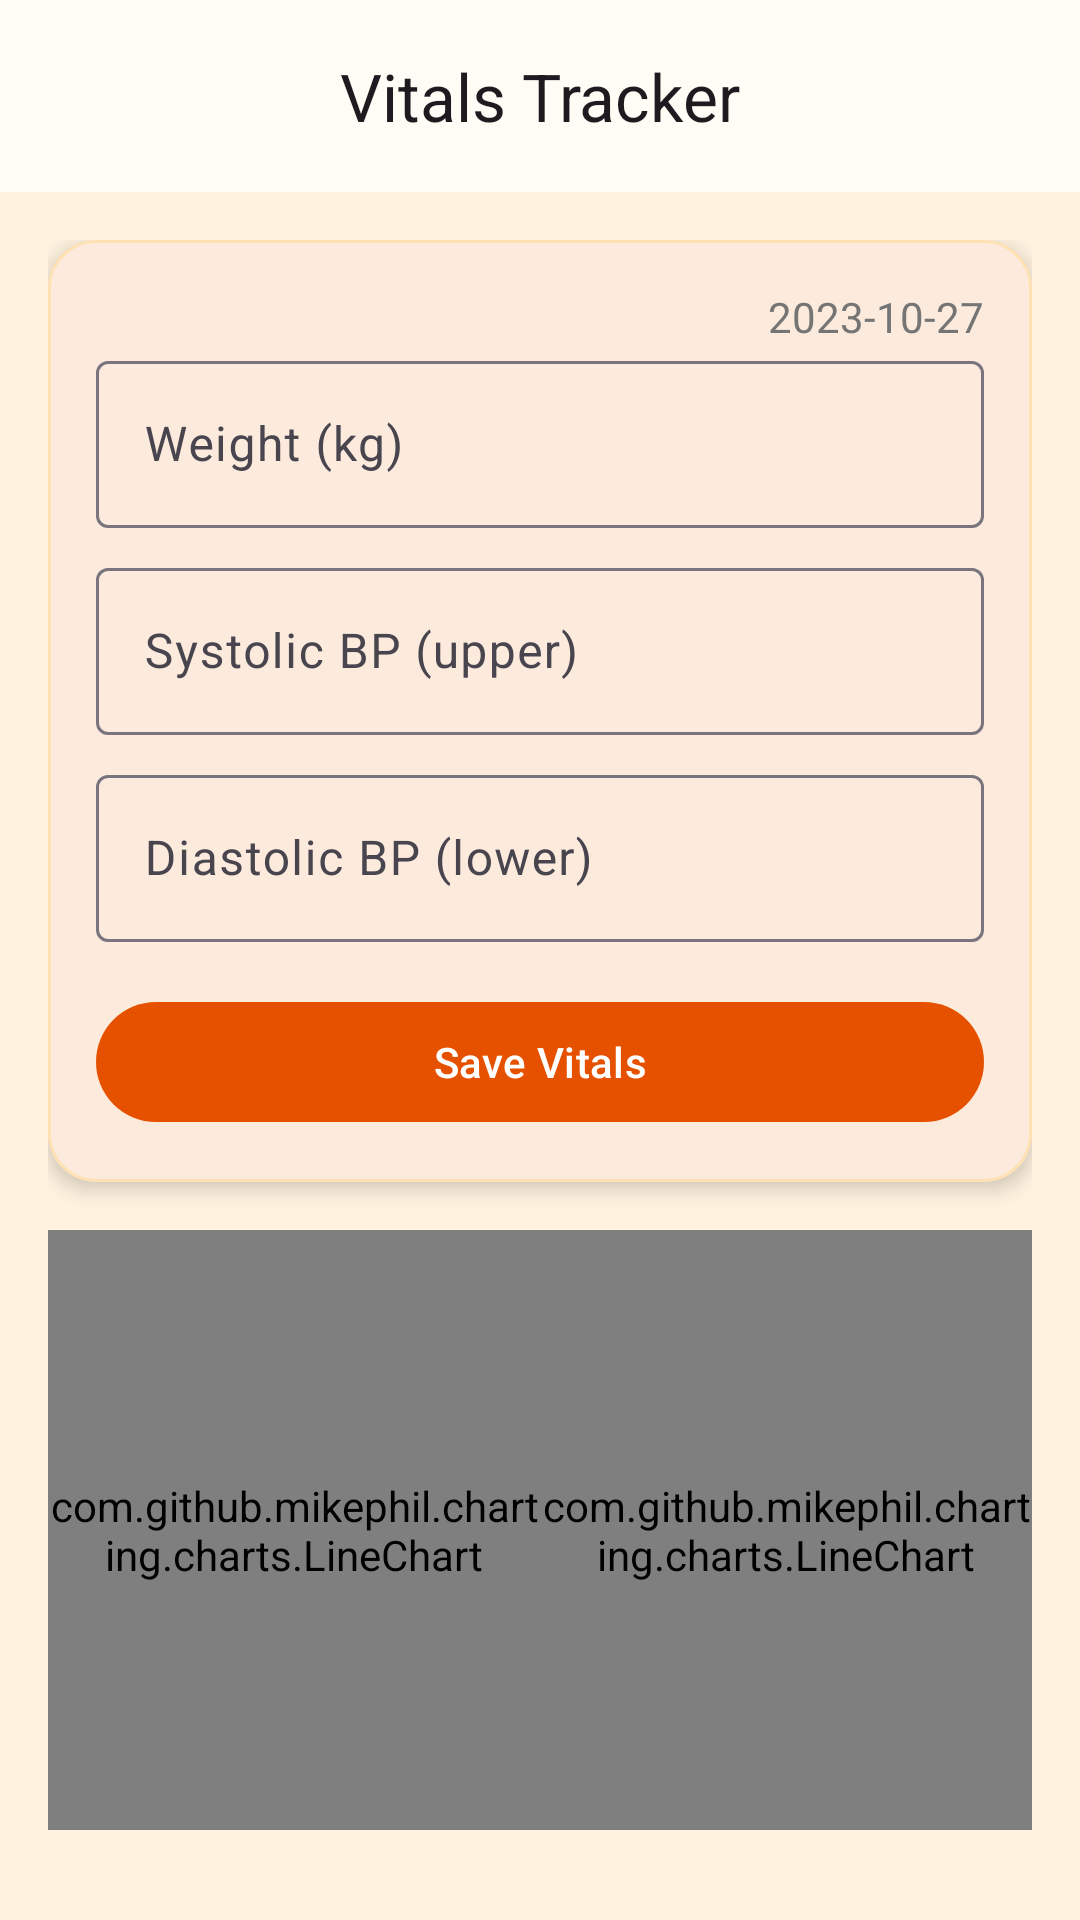

Here is an Android app screen rendered from its layout file. Give the layout XML and the strings, colors and styles it references.
<!-- AndroidManifest.xml: application theme Theme.MatruSneh -->
<!-- res/layout/fragment_vitals.xml -->
<?xml version="1.0" encoding="utf-8"?>

<androidx.coordinatorlayout.widget.CoordinatorLayout xmlns:android="http://schemas.android.com/apk/res/android"
    xmlns:app="http://schemas.android.com/apk/res-auto"
    android:layout_width="match_parent"
    android:layout_height="match_parent">

    <com.google.android.material.appbar.AppBarLayout
        android:layout_width="match_parent"
        android:layout_height="wrap_content">

        <com.google.android.material.appbar.MaterialToolbar
            android:id="@+id/toolbar"
            android:layout_width="match_parent"
            android:layout_height="?attr/actionBarSize"
            app:title="@string/vitals_tracker"
            app:titleCentered="true" />

    </com.google.android.material.appbar.AppBarLayout>

    <androidx.core.widget.NestedScrollView
        android:layout_width="match_parent"
        android:layout_height="match_parent"
        app:layout_behavior="@string/appbar_scrolling_view_behavior">

        <LinearLayout
            android:layout_width="match_parent"
            android:layout_height="wrap_content"
            android:orientation="vertical"
            android:padding="16dp">

            <com.google.android.material.card.MaterialCardView
                android:layout_width="match_parent"
                android:layout_height="wrap_content"
                app:cardCornerRadius="16dp"
                app:cardElevation="4dp"
                app:strokeColor="@color/cardStroke"
                app:strokeWidth="1dp">

                <LinearLayout
                    android:layout_width="match_parent"
                    android:layout_height="wrap_content"
                    android:orientation="vertical"
                    android:padding="16dp">

                    <TextView
                        android:id="@+id/tvTodayDate"
                        android:layout_width="wrap_content"
                        android:layout_height="wrap_content"
                        android:layout_gravity="end"
                        android:text="2023-10-27"
                        android:textColor="@color/gray" />

                    <com.google.android.material.textfield.TextInputLayout
                        android:layout_width="match_parent"
                        android:layout_height="wrap_content"
                        android:hint="@string/weight_kg">

                        <com.google.android.material.textfield.TextInputEditText
                            android:id="@+id/etWeight"
                            android:layout_width="match_parent"
                            android:layout_height="wrap_content"
                            android:inputType="numberDecimal" />
                    </com.google.android.material.textfield.TextInputLayout>

                    <com.google.android.material.textfield.TextInputLayout
                        android:layout_width="match_parent"
                        android:layout_height="wrap_content"
                        android:layout_marginTop="8dp"
                        android:hint="@string/systolic_bp">

                        <com.google.android.material.textfield.TextInputEditText
                            android:id="@+id/etSystolic"
                            android:layout_width="match_parent"
                            android:layout_height="wrap_content"
                            android:inputType="number" />
                    </com.google.android.material.textfield.TextInputLayout>

                    <com.google.android.material.textfield.TextInputLayout
                        android:layout_width="match_parent"
                        android:layout_height="wrap_content"
                        android:layout_marginTop="8dp"
                        android:hint="@string/diastolic_bp">

                        <com.google.android.material.textfield.TextInputEditText
                            android:id="@+id/etDiastolic"
                            android:layout_width="match_parent"
                            android:layout_height="wrap_content"
                            android:inputType="number" />
                    </com.google.android.material.textfield.TextInputLayout>

                    <com.google.android.material.button.MaterialButton
                        android:id="@+id/btnSaveVitals"
                        android:layout_width="match_parent"
                        android:layout_height="wrap_content"
                        android:layout_marginTop="16dp"
                        android:text="@string/save_vitals"
                        app:cornerRadius="24dp" />

                </LinearLayout>

            </com.google.android.material.card.MaterialCardView>

            <com.google.android.material.card.MaterialCardView
                android:id="@+id/cardBPStatus"
                android:layout_width="match_parent"
                android:layout_height="wrap_content"
                android:layout_marginTop="16dp"
                android:visibility="gone"
                app:cardCornerRadius="12dp"
                app:cardElevation="2dp">

                <TextView
                    android:id="@+id/tvBPStatus"
                    android:layout_width="match_parent"
                    android:layout_height="wrap_content"
                    android:padding="12dp"
                    android:textAlignment="center"
                    android:textStyle="bold" />

            </com.google.android.material.card.MaterialCardView>

            <LinearLayout
                android:layout_width="match_parent"
                android:layout_height="200dp"
                android:layout_marginTop="16dp"
                android:orientation="horizontal">

                <com.github.mikephil.charting.charts.LineChart
                    android:id="@+id/weightChart"
                    android:layout_width="0dp"
                    android:layout_height="match_parent"
                    android:layout_weight="1" />

                <com.github.mikephil.charting.charts.LineChart
                    android:id="@+id/bpChart"
                    android:layout_width="0dp"
                    android:layout_height="match_parent"
                    android:layout_weight="1" />

            </LinearLayout>

            <androidx.recyclerview.widget.RecyclerView
                android:id="@+id/rvVitals"
                android:layout_width="match_parent"
                android:layout_height="wrap_content"
                android:layout_marginTop="16dp"
                android:nestedScrollingEnabled="false" />

        </LinearLayout>
    </androidx.core.widget.NestedScrollView>

</androidx.coordinatorlayout.widget.CoordinatorLayout>
<!-- resources referenced by this layout -->
<resources>
  <color name="cardStroke">#FFE0B2</color>
  <color name="gray">#757575</color>
  <string name="diastolic_bp">Diastolic BP (lower)</string>
  <string name="save_vitals">Save Vitals</string>
  <string name="systolic_bp">Systolic BP (upper)</string>
  <string name="vitals_tracker">Vitals Tracker</string>
  <string name="weight_kg">Weight (kg)</string>
  <style name="Theme.MatruSneh" parent="Theme.Material3.Light.NoActionBar">
          <item name="colorPrimary">@color/colorPrimary</item>
          <item name="colorPrimaryVariant">@color/colorPrimaryVariant</item>
          <item name="colorSecondary">@color/colorSecondary</item>
          <item name="colorTertiary">@color/colorTertiary</item>
          <item name="colorError">@color/colorDanger</item>
          <item name="colorSurface">@color/colorSurface</item>
          <item name="android:windowBackground">@color/colorBackground</item>
          <item name="android:statusBarColor">@color/colorPrimary</item>
  
          
          <item name="android:windowSplashScreenBackground" tools:targetApi="31">@color/colorPrimary</item>
          <item name="android:windowSplashScreenAnimatedIcon" tools:targetApi="31">@drawable/ic_splash_lotus</item>
  
          <item name="textAppearanceHeadlineLarge">@style/TextAppearance.MatruSneh.HeadlineLarge</item>
          <item name="textAppearanceBodyLarge">@style/TextAppearance.MatruSneh.BodyLarge</item>
      </style>
  <color name="colorPrimary">#E65100</color>
  <color name="colorPrimaryVariant">#BF360C</color>
  <color name="colorSecondary">#2E7D32</color>
  <color name="colorTertiary">#F9A825</color>
  <color name="colorDanger">#C62828</color>
  <color name="colorSurface">#FFFBF5</color>
  <color name="colorBackground">#FFF3E0</color>
  <!-- drawable ic_splash_lotus (drawable) -->
  <vector xmlns:android="http://schemas.android.com/apk/res/android"
      android:width="200dp"
      android:height="200dp"
      android:viewportWidth="24"
      android:viewportHeight="24">
      <path
          android:fillColor="#FFFFFF"
          android:pathData="M12,22C12,22 17,18 17,13C17,10.24 14.76,8 12,8C9.24,8 7,10.24 7,13C7,18 12,22 12,22ZM12,10C13.66,10 15,11.34 15,13C15,14.66 13.66,16 12,16C10.34,16 9,14.66 9,13C9,11.34 10.34,10 12,10ZM21,13C21,16 18,19 18,19C18,19 17,18.1 16.14,17C17.3,15.84 18,14.25 18,12.5C18,9.46 15.54,7 12.5,7C12.33,7 12.17,7.01 12,7.02V5.05C12.33,5.02 12.66,5 13,5C17.42,5 21,8.58 21,13ZM3,13C3,8.58 6.58,5 11,5C11.34,5 11.67,5.02 12,5.05V7.02C11.83,7.01 11.67,7 11.5,7C8.46,7 6,9.46 6,12.5C6,14.25 6.7,15.84 7.86,17C7,18.1 6,19 6,19C6,19 3,16 3,13Z" />
  </vector>
  <style name="TextAppearance.MatruSneh.HeadlineLarge" parent="TextAppearance.Material3.HeadlineLarge">
          <item name="android:textSize">24sp</item>
          <item name="android:textStyle">bold</item>
          <item name="android:fontFamily">sans-serif</item> 
      </style>
  <style name="TextAppearance.MatruSneh.BodyLarge" parent="TextAppearance.Material3.BodyLarge">
          <item name="android:textSize">16sp</item>
          <item name="android:fontFamily">sans-serif</item> 
      </style>
</resources>
